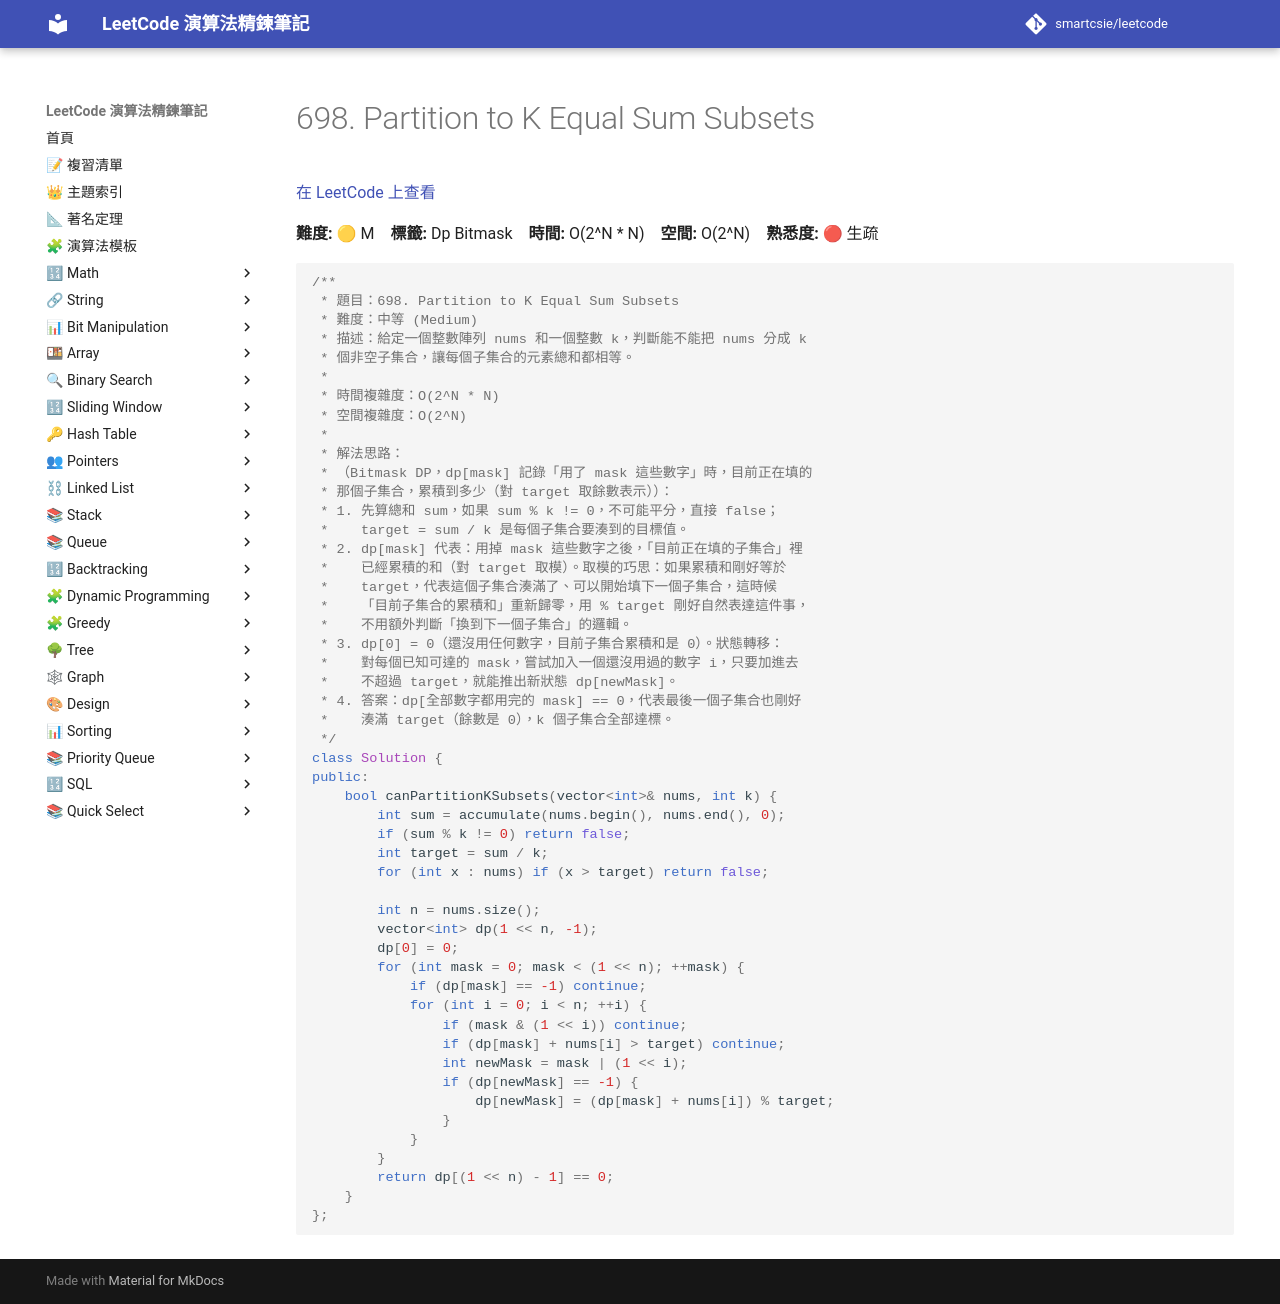

repository: smartcsie/leetcode · page: problems/0698/index.html · generator: mkdocs

# 698. Partition to K Equal Sum Subsets

[在 LeetCode 上查看](https://leetcode.com/problems/partition-to-k-equal-sum-subsets/)

**難度:** 🟡 M　**標籤:** Dp Bitmask　**時間:** O(2^N * N)　**空間:** O(2^N)　**熟悉度:** 🔴 生疏

```cpp
/**
 * 題目：698. Partition to K Equal Sum Subsets
 * 難度：中等 (Medium)
 * 描述：給定一個整數陣列 nums 和一個整數 k，判斷能不能把 nums 分成 k
 * 個非空子集合，讓每個子集合的元素總和都相等。
 *
 * 時間複雜度：O(2^N * N)
 * 空間複雜度：O(2^N)
 *
 * 解法思路：
 * （Bitmask DP，dp[mask] 記錄「用了 mask 這些數字」時，目前正在填的
 * 那個子集合，累積到多少（對 target 取餘數表示））：
 * 1. 先算總和 sum，如果 sum % k != 0，不可能平分，直接 false；
 *    target = sum / k 是每個子集合要湊到的目標值。
 * 2. dp[mask] 代表：用掉 mask 這些數字之後，「目前正在填的子集合」裡
 *    已經累積的和（對 target 取模）。取模的巧思：如果累積和剛好等於
 *    target，代表這個子集合湊滿了、可以開始填下一個子集合，這時候
 *    「目前子集合的累積和」重新歸零，用 % target 剛好自然表達這件事，
 *    不用額外判斷「換到下一個子集合」的邏輯。
 * 3. dp[0] = 0（還沒用任何數字，目前子集合累積和是 0）。狀態轉移：
 *    對每個已知可達的 mask，嘗試加入一個還沒用過的數字 i，只要加進去
 *    不超過 target，就能推出新狀態 dp[newMask]。
 * 4. 答案：dp[全部數字都用完的 mask] == 0，代表最後一個子集合也剛好
 *    湊滿 target（餘數是 0），k 個子集合全部達標。
 */
class Solution {
public:
    bool canPartitionKSubsets(vector<int>& nums, int k) {
        int sum = accumulate(nums.begin(), nums.end(), 0);
        if (sum % k != 0) return false;
        int target = sum / k;
        for (int x : nums) if (x > target) return false;

        int n = nums.size();
        vector<int> dp(1 << n, -1);
        dp[0] = 0;
        for (int mask = 0; mask < (1 << n); ++mask) {
            if (dp[mask] == -1) continue;
            for (int i = 0; i < n; ++i) {
                if (mask & (1 << i)) continue;
                if (dp[mask] + nums[i] > target) continue;
                int newMask = mask | (1 << i);
                if (dp[newMask] == -1) {
                    dp[newMask] = (dp[mask] + nums[i]) % target;
                }
            }
        }
        return dp[(1 << n) - 1] == 0;
    }
};
```
